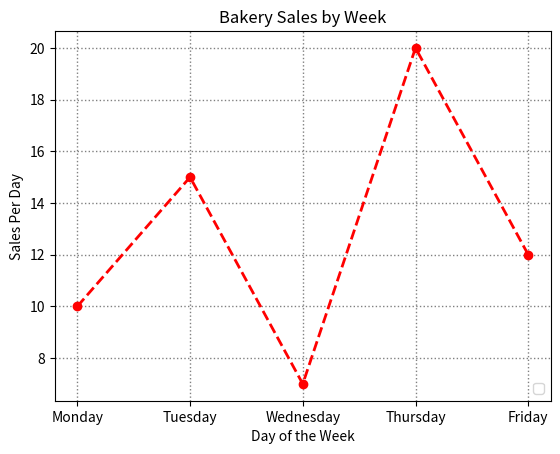

Here is the Python script that generated this plot:
import matplotlib.pyplot as plt

days = ["Monday", "Tuesday", "Wednesday", "Thursday", "Friday"]
sales = [10, 15, 7, 20, 12]

# plt.plot(x, y, color="color", marker="", linestyle="", linewidth=value, label="label name")
# -> Use to create a Line Chart / Line Plot
# plt.xlabel("Label"): Label name for X-axis
# plt.ylabel("Label"): Label name for Y-axis
# plt.title("Title"): Title name for Chart

plt.plot(days, sales, color="Red", marker="o", linestyle="--", linewidth=2)
plt.title("Bakery Sales by Week")
plt.xlabel("Day of the Week")
plt.ylabel("Sales Per Day")
plt.legend(loc="lower right", fontsize=10)
plt.grid(color="grey", linestyle=":", linewidth=1)
plt.show()
